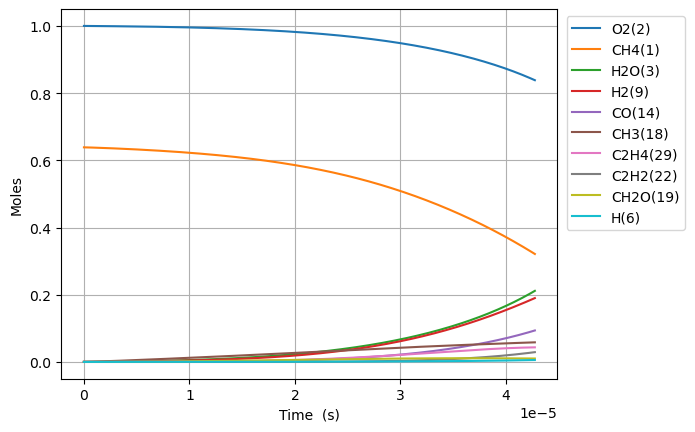

Data behind this chart, as committed beside it:
Time (s), Volume (m^3), N2, Ne, CH4(1), O2(2), H2O(3), C(4), CH(5), CH3(18), HO2(12), CH3O2(36), OH(8), H(6), H2(9), CH2O(19), O(7), CH3O(26), C2H5(31), C2H4(29), C2H6(30), HCO(16), CO(14), H2O2(13)
0.0, 0.878, 3.76, 0.0, 0.6386, 1.0, 0.0, 0.0, 0.0, 0.0, 0.0, 0.0, 0.0, 0.0, 0.0, 0.0, 0.0, 0.0, 0.0, 0.0, 0.0, 0.0, 0.0, 0.0
4.1133592144620464e-19, 0.878, 3.76, 0.0, 0.6386, 1, 2.5800880604096945e-40, 3.8811138971996693e-50, 2.698346193188229e-33, 2.074917720386331e-16, 8.924163140860972e-17, 2.498038752442506e-31, 1.0820777555181508e-28, 1.1825014062943234e-16, 2.428762271960772e-28, 2.0351014668199863e-30, 9.66886074615541e-22, 5.42861845550328e-31, 2.145320896371444e-44, 2.682561857402201e-44, 1.8221386196128003e-44, 1.402127827059527e-44, 4.374482638435552e-44, 9.722249568604126e-31
1.151740580049373e-18, 0.878, 3.76, 0.0, 0.6386, 1, 3.063106688346746e-39, 4.607658421752122e-49, 1.629801100654047e-32, 5.809769617089532e-16, 2.49876567944083e-16, 1.5088154064071227e-30, 6.5357496433163695e-28, 3.311003937613004e-16, 1.4669724122602026e-27, 1.2292012859829244e-29, 2.707281354662307e-21, 3.278885546905607e-30, 3.242008938520849e-43, 3.1847374371550457e-43, 2.7536158819661634e-43, 1.664606156273151e-43, 5.193458390483565e-43, 5.872238739430832e-30
2.6325498972557096e-18, 0.878, 3.76, 0.0, 0.6386, 1, 3.0073877663042436e-38, 4.523826367511173e-48, 7.84679072931673e-32, 1.3279473410527162e-15, 5.711464410149329e-16, 7.264296691080543e-30, 3.1466821130268862e-27, 7.568009000205958e-16, 7.062840686800369e-27, 5.918075065867316e-29, 6.1880732977110116e-21, 1.5786422465327706e-29, 3.4876052745512767e-42, 3.12679410112825e-42, 2.9622143111562796e-42, 1.634320195183474e-42, 5.0990000584747507e-42, 2.8272301745409837e-29
5.594168531668383e-18, 0.878, 3.76, 0.0, 0.6386, 1, 2.6600049712616134e-37, 4.00127320193403e-47, 3.426899664858589e-31, 2.821888099752732e-15, 1.2136861871562463e-15, 3.172509214545645e-29, 1.374238749487492e-26, 1.6082019125214245e-15, 3.084528085326575e-26, 2.5845788632280046e-28, 1.3149662715629108e-20, 6.894345435104029e-29, 3.205710108455431e-41, 2.765613972795955e-41, 2.722785296567213e-41, 1.445537704507226e-41, 4.5100204422309353e-41, 1.2347256952033218e-28
1.1517405800493731e-17, 0.878, 3.76, 0.0, 0.6386, 1, 2.235896259471124e-36, 3.3633112387864027e-46, 1.4306631511869842e-30, 5.809769617202726e-15, 2.498765679437326e-15, 1.3244601455943132e-28, 5.7371762595722e-26, 3.3110039374520334e-15, 1.2877297565363575e-25, 1.0790107980379175e-27, 2.7072863678748063e-20, 2.8782535020611705e-28, 2.7425524890074823e-40, 2.3246651851533485e-40, 2.3294001457455944e-40, 1.2150615407428206e-40, 3.790948940595765e-40, 5.154736721189276e-28
2.3363880338144423e-17, 0.878, 3.76, 0.0, 0.6386, 1, 1.8331235584373464e-35, 2.7574457853879128e-45, 5.844725784556123e-30, 1.178553265230256e-14, 5.068924663993301e-15, 5.410851851291279e-28, 2.343823701405873e-25, 6.716607987029056e-15, 5.260796231073249e-25, 4.408111183984433e-27, 5.491935411411695e-20, 1.1758604693563012e-27, 2.2675954327312485e-39, 1.905900969595185e-39, 1.925993086769517e-39, 9.961808619023453e-40, 3.1080509749852984e-39, 2.105878145486269e-27
4.705682941344581e-17, 0.878, 3.76, 0.0, 0.6386, 1, 1.4845112708135977e-34, 2.233051135787401e-44, 2.3625316096793303e-29, 2.3737058723301608e-14, 1.0209242633080507e-14, 2.187152827002344e-27, 9.474110145595383e-25, 1.352781608504632e-14, 2.1264979492920377e-24, 1.7818290213693253e-26, 1.1061268902137852e-19, 4.753016010260185e-27, 1.8439709450878906e-38, 1.5434480197292977e-38, 1.5661855922154311e-38, 8.067330894993229e-39, 2.516981057291078e-38, 8.512296164702729e-27
9.444272756404859e-17, 0.878, 3.76, 0.0, 0.6386, 1, 1.1948639345392242e-33, 1.797353901073157e-43, 9.499635682031408e-29, 4.7640110868497245e-14, 2.0489878571155947e-14, 8.794445295818758e-27, 3.8094980203666086e-24, 2.7150232276533725e-14, 8.550554725695102e-24, 7.164656136637934e-26, 2.220007749819959e-19, 1.9111668245229152e-26, 1.4872293671687164e-37, 1.242301244398741e-37, 1.2631854193141774e-37, 6.493289742961738e-38, 2.0258856463468277e-37, 3.422756849147219e-26
1.8921452386525415e-16, 0.878, 3.76, 0.0, 0.6386, 1, 9.588031030383994e-33, 1.4422634340794383e-42, 3.8097787799994827e-28, 9.544621517167867e-14, 4.105115044691094e-14, 3.526965883080908e-26, 1.5277790897075724e-23, 5.4395064641320035e-14, 3.4291548766030226e-23, 2.8733475654086774e-25, 4.4478261148760015e-19, 7.664633686978916e-26, 1.1946235027288084e-36, 9.968685131203092e-37, 1.0146592241212369e-36, 5.210456080399245e-37, 1.6256457745688412e-36, 1.3726785828563272e-25
3.7875811646766527e-16, 0.878, 3.76, 0.0, 0.6386, 1, 7.6820926185932e-32, 1.1555660239600536e-41, 1.5258986739808397e-27, 1.910584238292021e-13, 8.217369419683738e-14, 1.4126259914683985e-25, 6.119085208862029e-23, 1.088847292981387e-13, 1.3734505872797183e-22, 1.1508377623346477e-24, 8.90368942836223e-19, 3.069851270732148e-25, 9.576385957788237e-36, 7.98707896629475e-36, 8.133749583263795e-36, 4.174705427605678e-36, 1.3024949122437928e-35, 5.497874183346432e-25
7.578453016724874e-16, 0.878, 3.76, 0.0, 0.6386, 1, 6.1503452028247135e-31, 9.251557654627678e-41, 6.107571237959147e-27, 3.822828413488914e-13, 1.6441878169035612e-13, 5.654185236160648e-25, 2.4492287604618595e-22, 2.1786405832076014e-13, 5.497381656261837e-22, 4.606350267448128e-24, 1.7816322388826263e-18, 1.2287404899838315e-24, 7.668875454699883e-35, 6.394519707472155e-35, 6.513596436985032e-35, 3.3423027283046483e-35, 1.0427879284797176e-34, 2.2005824594610483e-24
1.5160196720821319e-15, 0.878, 3.76, 0.0, 0.6386, 1, 4.922145396799343e-30, 7.404062865744353e-40, 2.443823991422211e-26, 7.647316772068395e-13, 3.289089566520568e-13, 2.2624104747268752e-24, 9.800105288349943e-22, 4.358227152019395e-13, 2.1996687229138686e-21, 1.8431401505752403e-23, 3.564521364368058e-18, 4.916562111312497e-24, 6.1382084345775926e-34, 5.117559268674962e-34, 5.213517158362682e-34, 2.674857955222992e-34, 8.345472845881798e-34, 8.8051962193124e-24
3.0323684129014204e-15, 0.878, 3.76, 0.0, 0.6386, 1, 3.9384641588455495e-29, 5.924383237821695e-39, 9.776886874189557e-26, 1.5296293521970136e-12, 6.578893064741113e-13, 9.051114200227701e-24, 3.920680242513483e-21, 8.71740024308044e-13, 8.800107176205849e-21, 7.373761092645873e-23, 7.131749748877367e-18, 1.9669447059939014e-23, 4.911810083062457e-33, 4.09482507532992e-33, 4.1718700057990726e-33, 2.1402927342946184e-33, 6.677646424626665e-33, 3.5226518397289316e-23
6.065065894539998e-15, 0.878, 3.76, 0.0, 0.6386, 1, 3.151070476068125e-28, 4.739969429288048e-38, 3.9110727055321353e-25, 3.0594247152744754e-12, 1.3158500057128327e-12, 3.620739626106593e-23, 1.568399721112325e-20, 1.7435746238952371e-12, 3.5203293155668814e-20, 2.949744737985633e-22, 1.4272007051793363e-17, 7.868416877259224e-23, 3.92994514678523e-32, 3.27617130672645e-32, 3.3379185961447225e-32, 1.7123967116461277e-32, 5.342624628681712e-32, 1.4091754096938042e-22
1.2130460857817153e-14, 0.878, 3.76, 0.0, 0.6386, 1, 2.520976015595139e-27, 3.7921760692343935e-37, 1.5644924768428364e-24, 6.1190154938178485e-12, 2.6317714025687256e-12, 1.4483542135587326e-22, 6.273854058414837e-20, 3.4872437485695625e-12, 1.408188991502113e-19, 1.1799461056998202e-21, 2.857572379116368e-17, 3.147492993918118e-22, 3.1441544584122907e-31, 2.621061789138483e-31, 2.67050396907603e-31, 1.3699823165492085e-31, 4.274302990373929e-31, 5.63693095642435e-22
2.4261250784371464e-14, 0.878, 3.76, 0.0, 0.6386, 1, 2.0168286176541626e-26, 3.033845676521297e-36, 6.258095108435716e-24, 1.2238197260458391e-11, 5.2636141897943115e-12, 5.793530157087113e-22, 2.509592592397763e-19, 6.974581699917998e-12, 5.632870292345686e-19, 4.719882034402772e-21, 5.72759657876479e-17, 1.2590213488663944e-21, 2.5154021002778465e-30, 2.096899711785479e-30, 2.1364708865734706e-30, 1.0960117273464217e-30, 3.419524159035822e-30, 2.2548182164186197e-21
4.852283063748009e-14, 0.878, 3.76, 0.0, 0.6386, 1, 1.6134819364557033e-25, 2.4271578441654823e-35, 2.5032618114455455e-23, 2.4476561631954644e-11, 1.0527299738300679e-11, 2.3174319832396596e-21, 1.0038471775201777e-18, 1.3949256410614221e-11, 2.2531708174068475e-18, 1.88797328735565e-20, 1.150476837203132e-16, 5.036124916475973e-21, 2.0123518056892574e-29, 1.6775404925112352e-29, 1.7092039100126056e-29, 8.768195628898127e-30, 2.735652753711566e-29, 9.019364290208006e-21
9.704599034369733e-14, 0.878, 3.76, 0.0, 0.6386, 1, 1.2907930381573824e-24, 1.941821794814281e-34, 1.0013084603228963e-22, 4.895329372780764e-11, 2.1054670731534176e-11, 9.269745851090126e-21, 4.015408564604141e-18, 2.7898601064005823e-11, 9.012727350745883e-18, 7.551941705551302e-20, 2.320760542942116e-16, 2.0144508452573922e-20, 1.609891433340939e-28, 1.34204166029512e-28, 1.3673741936998232e-28, 7.014594527135524e-29, 2.1885367246112415e-28, 3.607763805886866e-20
1.940923097561318e-13, 0.878, 3.76, 0.0, 0.6386, 1, 1.0326372213471427e-23, 1.5535964396908307e-33, 4.0052331697037785e-22, 9.790677133095423e-11, 4.2109412302884085e-11, 3.7078843859580495e-20, 1.6061670554035787e-17, 5.5797271298799524e-11, 3.6050987005250337e-17, 3.0207924803911465e-19, 4.720725258745329e-16, 8.057748934634931e-20, 1.287913843837896e-27, 1.07363859794931e-27, 1.093904077741182e-27, 5.611686510852457e-28, 1.7508370298851258e-27, 1.4431089841759114e-19
3.8818494858100074e-13, 0.878, 3.76, 0.0, 0.6386, 1, 8.26110565750152e-23, 1.243094023327624e-32, 1.6020866191473004e-21, 1.9581378018299875e-10, 8.421889378511456e-11, 1.4831369332856466e-19, 6.424672749929719e-17, 1.1159453548054016e-10, 1.442040187444605e-16, 1.208325021195088e-18, 9.75824323551445e-16, 3.2230437229540304e-19, 1.0303260766152829e-26, 8.589154873107532e-27, 8.751256256905733e-27, 4.489346651457795e-27, 1.4006756303695142e-26, 5.772441611172773e-19
5.822775874058697e-13, 0.878, 3.76, 0.0, 0.6386, 1, 2.3621643202934787e-22, 3.5548870492042556e-32, 3.404422581568208e-21, 2.9372084268078355e-10, 1.2632837360687453e-10, 3.151639686367031e-19, 1.365242935486342e-16, 1.6739172337454515e-10, 3.0643348899667813e-16, 2.5677011661077076e-18, 1.5033349085307436e-15, 6.84888247087328e-19, 3.058770839037523e-26, 2.4559694600320528e-26, 2.5980317270465643e-26, 1.2836715609393172e-26, 4.0050775498190864e-26, 1.2266440578052165e-18
9.704628650556075e-13, 0.878, 3.76, 0.0, 0.6386, 1, 1.0855634470801614e-21, 1.63429653003835e-31, 9.412139547885722e-21, 4.895351822592264e-10, 2.1054732660850415e-10, 8.713164021626696e-19, 3.7744927090574873e-16, 2.789857940125021e-10, 8.471975921868951e-16, 7.099009025504163e-18, 2.65339068999176e-15, 1.8934524941787948e-18, 1.4327765995462227e-25, 1.1286820443081703e-25, 1.216975159586607e-25, 5.89925957875805e-26, 1.8405991103235923e-25, 3.391309512708317e-18
1e-12, 0.878, 3.76, 0.0, 0.6386, 1, 1.2003778881464228e-21, 1.8072248940412152e-31, 1.0033373502668419e-20, 5.044347691156287e-10, 2.169555717090663e-10, 9.288252015468644e-19, 4.023625618754436e-16, 2.874769996912522e-10, 9.031162798975789e-16, 7.567581947753093e-18, 2.7473888119833853e-15, 2.0184225123179534e-18, 1.591169644159421e-25, 1.248057864440781e-25, 1.3515130805595426e-25, 6.523190873759027e-26, 2.0352715691574824e-25, 3.615150836166703e-18
1.3198296149403716e-12, 0.878, 3.76, 0.0, 0.6386, 1, 2.44359455573956e-21, 3.679702105369548e-31, 1.6760126687095174e-20, 6.657682612104146e-10, 2.86344378944936e-10, 1.5515334363623731e-18, 6.72124956662067e-16, 3.7942021110044466e-10, 1.5086067038045926e-15, 1.2641313627433518e-17, 3.765205306992048e-15, 3.3716042902996543e-18, 3.306257670240629e-25, 2.540665378950315e-25, 2.8082966020710294e-25, 1.327915099667179e-25, 4.143194956634116e-25, 6.0389161886363325e-18
1.6691963648251358e-12, 0.878, 3.76, 0.0, 0.6386, 1, 4.618555058295445e-21, 6.9564661634223186e-31, 2.616262726036625e-20, 8.420015236284076e-10, 3.621414256025809e-10, 2.4219293678007856e-18, 1.0491959167007333e-15, 4.798543672885432e-10, 2.3549543467079554e-15, 1.9733396888439744e-17, 4.958273017041779e-15, 5.263005692766592e-18, 6.365957268294528e-25, 4.802050177388947e-25, 5.407209987570952e-25, 2.5098411321059665e-25, 7.830948860411678e-25, 9.426830914401991e-18
2.0185631147099e-12, 0.878, 3.76, 0.0, 0.6386, 1, 7.719742942544629e-21, 1.163028206847818e-30, 3.750580103389968e-20, 1.0182349593501806e-09, 4.379384668960034e-10, 3.471962426766173e-18, 1.5040978103902808e-15, 5.802882770297199e-10, 3.3759956126396178e-15, 2.828943463994414e-17, 6.228092502287668e-15, 7.544742760109941e-18, 1.082362745229217e-24, 8.026488885563028e-25, 9.193594498233581e-25, 4.195096722228058e-25, 1.3089202179889195e-24, 1.3514044445228051e-17
2.717296614479428e-12, 0.878, 3.76, 0.0, 0.6386, 1, 1.648078878662668e-20, 2.484146328562144e-30, 6.461772433223028e-20, 1.3707022260096338e-09, 5.895325372498183e-10, 5.981667504276705e-18, 2.5913932212424168e-15, 7.811555344962218e-10, 5.816462528334588e-15, 4.874010163428842e-17, 8.94276138053048e-15, 1.2998305633309044e-17, 2.393093273794773e-24, 1.7135805192790773e-24, 2.032716559655362e-24, 8.956027717674603e-25, 2.7944245020863996e-24, 2.3283207849007214e-17
3.4160301142489563e-12, 0.878, 3.76, 0.0, 0.6386, 1, 2.9968551879762376e-20, 4.519309941620848e-30, 9.89028918018754e-20, 1.7231701332698728e-09, 7.411265877752292e-10, 9.15532553450171e-18, 3.966382299679446e-15, 9.820218809999228e-10, 8.902664634143284e-15, 7.460234508668074e-17, 1.1941132832328606e-14, 1.9894519399655192e-17, 4.483389222242826e-24, 3.1159909253825505e-24, 3.808272957143194e-24, 1.628552060526979e-24, 5.081407607596183e-24, 3.56372591613933e-17
4.1147636140184845e-12, 0.878, 3.76, 0.0, 0.6386, 1, 4.95738598334138e-20, 7.47951892566099e-30, 1.4084762325503516e-19, 2.0756387245809554e-09, 8.927206171272769e-10, 1.3037922482118364e-17, 5.648577710493385e-15, 1.1828872547566777e-09, 1.2678397760339717e-14, 1.0624338805835528e-16, 1.524244710404155e-14, 2.8331080735557555e-17, 7.587642724991612e-24, 5.1545110770847996e-24, 6.445151167959482e-24, 2.6939356764164475e-24, 8.405719813669323e-24, 5.0751521187741226e-17
5.512230613557541e-12, 0.878, 3.76, 0.0, 0.6386, 1, 1.143511536760827e-19, 1.7272926983451157e-29, 2.4814594386631316e-19, 2.7805779978985432e-09, 1.195908611117903e-09, 2.296957027675261e-17, 9.951892299983075e-15, 1.5846150292440482e-09, 2.233729283410597e-14, 1.8718858210410034e-16, 2.277095764717595e-14, 4.991104831142716e-17, 1.804392180013661e-23, 1.1890139208001713e-23, 1.5327423444022304e-23, 6.21401263150019e-24, 1.9389724243484578e-23, 8.941618556922691e-17
6.909697613096597e-12, 0.878, 3.76, 0.0, 0.6386, 1, 2.196703194676955e-19, 3.3217067554755604e-29, 3.8655739570544445e-19, 3.4855200501172754e-09, 1.4990965190926219e-09, 3.5780521412406884e-17, 1.5503196788027324e-14, 1.9863388520809983e-09, 3.4797315482417074e-14, 2.9161219949675887e-16, 3.153011278423397e-14, 7.774629486740617e-17, 3.5238288288213874e-23, 2.284172981636805e-23, 2.993396940191731e-23, 1.1937146425722606e-23, 3.724864819300793e-23, 1.3929394568037963e-16
9.70463161217471e-12, 0.878, 3.76, 0.0, 0.6386, 1, 6.042103518480806e-19, 9.15800579588048e-29, 7.567707996165513e-19, 4.895412496781536e-09, 2.105472076820601e-09, 7.00437166599979e-17, 3.035221956613571e-14, 2.789774635133126e-09, 6.812619013726277e-14, 5.709497449728649e-16, 5.2742682872731796e-14, 1.5218754842476866e-16, 9.853630256135214e-23, 6.283073239524269e-23, 8.370902238563831e-23, 3.2833115282143663e-23, 1.0245777387887464e-22, 2.727109181234147e-16
1e-11, 0.878, 3.76, 0.0, 0.6386, 1, 6.649260690458035e-19, 1.0082288489115614e-28, 8.03168822256092e-19, 5.044410460762431e-09, 2.1695537741839596e-09, 7.433752382702822e-17, 3.221330909851621e-14, 2.874680736409974e-09, 7.230342665241062e-14, 6.059624492061545e-16, 5.5272198221195957e-14, 1.615158221270116e-16, 1.0856297262437468e-22, 6.914519809482174e-23, 9.222794188033284e-23, 3.613236495473297e-23, 1.1275429818109756e-22, 2.894326690818265e-16
1.5294499610330936e-11, 0.878, 3.76, 0.0, 0.6386, 1, 2.4042467934970895e-18, 3.662048573794832e-28, 1.8707029270724618e-18, 7.715230760112816e-09, 3.3182221593389957e-09, 1.7312138824012603e-16, 7.503617845071927e-14, 4.396598750373211e-09, 1.6841958449643062e-13, 1.4116491050045763e-15, 1.0994457654341267e-13, 3.7610735260706114e-16, 3.965004364208377e-22, 2.500469503589725e-22, 3.368828062393916e-22, 1.306447007665744e-22, 4.0773009803792533e-22, 6.741943076760799e-16
2.6474235606643387e-11, 0.878, 3.76, 0.0, 0.6386, 1, 1.2838994118583541e-17, 1.974899400548488e-27, 5.592077184242605e-18, 1.3355000770884685e-08, 5.743718192354661e-09, 5.173647370847587e-16, 2.2434769912998677e-13, 7.610057181113789e-09, 5.035468058344585e-13, 4.221613708861541e-15, 2.834509609709638e-13, 1.1237161345334128e-15, 2.1281849932753266e-21, 1.3356619591711074e-21, 1.808712923336848e-21, 6.976221255423137e-22, 2.1777087913758217e-21, 2.015769057173939e-15
4.883370759926829e-11, 0.878, 3.76, 0.0, 0.6386, 1, 8.266500222738071e-17, 1.2963036872458696e-26, 1.90043523149888e-17, 2.4635074722308562e-08, 1.0594693729355884e-08, 1.7572304628375073e-15, 7.627271263187426e-13, 1.4036214929063181e-08, 1.7119063046449722e-12, 1.43592057307068e-14, 8.668215235830962e-13, 3.814899413774306e-15, 1.372204375028937e-20, 8.604715434691043e-21, 1.1668998831041934e-20, 4.491205684624917e-21, 1.4026216531983298e-20, 6.853273389022295e-15
7.119317959189319e-11, 0.878, 3.76, 0.0, 0.6386, 1, 2.4598975871511043e-16, 3.9157970290942723e-26, 4.037008800965542e-17, 3.591586056989076e-08, 1.5445647226470992e-08, 3.730998244313973e-15, 1.620757395939946e-12, 2.0461360639687966e-08, 3.637663425126101e-12, 3.0524760775363975e-14, 1.7652663624930695e-12, 8.096648385526254e-15, 4.083609900166081e-20, 2.561562315153032e-20, 3.474050017267199e-20, 1.3363676579233891e-20, 4.174952346809957e-20, 1.4563143039174844e-14
9.35526515845181e-11, 0.878, 3.76, 0.0, 0.6386, 1, 5.42241053010587e-16, 8.759013368474005e-26, 6.968102507812471e-17, 4.7197358298188854e-08, 2.02965786820829e-08, 6.436895766805532e-15, 2.7984040619020726e-12, 2.6885494473690335e-08, 6.280711310652951e-12, 5.2724421409950907e-14, 2.9786880333303265e-12, 1.3963309240997392e-14, 9.000209154595692e-20, 5.648638913464867e-20, 7.659702121887253e-20, 2.945581946188073e-20, 9.20535201782671e-20, 2.5145223463975323e-14
9.999999999999999e-11, 0.878, 3.76, 0.0, 0.6386, 1, 6.599264514910662e-16, 1.0710455111370417e-25, 7.960704414355022e-17, 5.0450507704210915e-08, 2.1695339515709563e-08, 7.35279243329044e-15, 3.1973395464460503e-12, 2.8737704009563787e-08, 7.176048028473137e-12, 6.024768449412456e-14, 3.3870653514722876e-12, 1.5948271003561107e-14, 1.0952789221721822e-19, 6.875422879669857e-20, 9.322615434089171e-20, 3.584797129618547e-20, 1.1204188197424163e-19, 2.873004028893526e-14
1.15912123577143e-10, 0.878, 3.76, 0.0, 0.6386, 1, 1.0121763988054714e-15, 1.6589623612576405e-25, 1.069286287445161e-16, 5.8479567890785695e-08, 2.5147488094533857e-08, 9.873094557673972e-15, 4.2956313089049506e-12, 3.3308616597798155e-08, 9.640939057456234e-12, 8.09645142951368e-14, 4.506985620493013e-12, 2.1409055848993822e-14, 1.6796412959106106e-19, 1.054799213237537e-19, 1.430019803920158e-19, 5.498003889504297e-20, 1.7187722095587417e-19, 3.8599353102178885e-14
1.606310675623928e-10, 0.878, 3.76, 0.0, 0.6386, 1, 2.624203193064952e-15, 4.4266231358458915e-25, 2.0520223260041694e-16, 8.104612260729679e-08, 3.484924078382812e-08, 1.892963990324433e-14, 8.248694422897831e-12, 4.6151826335242676e-08, 1.8512522333553885e-11, 1.5558933540879095e-13, 8.507834187498156e-12, 4.1016316582855237e-14, 4.35233954005856e-19, 2.736743178586752e-19, 3.708341554379885e-19, 1.425236378221789e-19, 4.458509920874412e-19, 7.412315831659721e-14
2.053500115476426e-10, 0.878, 3.76, 0.0, 0.6386, 1, 5.408895779076265e-15, 9.37658868270195e-25, 3.351225912870023e-16, 1.0361552458620194e-07, 4.45509052811063e-08, 3.088604545515787e-14, 1.3479658767284711e-11, 5.899099119049269e-08, 3.0251522611660396e-11, 2.5444959079235005e-13, 1.37670024421887e-11, 6.687206333433034e-14, 8.965802910657194e-19, 5.644928268706719e-19, 7.644833074981175e-19, 2.937246591175782e-19, 9.194443589494616e-19, 1.211332572725947e-13
2.5006895553289244e-10, 0.878, 3.76, 0.0, 0.6386, 1, 9.710268675180749e-15, 1.7285757342563525e-24, 4.966179364194946e-16, 1.261877736869521e-07, 5.425248157243114e-08, 4.572702357907613e-14, 1.998822102006905e-11, 7.182611257220315e-08, 4.4857002325303486e-11, 3.7759797063933895e-13, 2.0283638314383327e-11, 9.892781467551818e-14, 1.6086398306697273e-18, 1.0141349076075659e-18, 1.3726549846672303e-18, 5.272357577782712e-19, 1.6514772881459033e-18, 1.7962827926110928e-13
3.3950684350339205e-10, 0.878, 3.76, 0.0, 0.6386, 1, 2.4201398020166517e-14, 4.5559998254122395e-24, 9.140556426099776e-16, 1.7134081270491475e-07, 7.365536948304269e-08, 8.400386890283965e-14, 3.683695759871244e-11, 9.748423039215664e-08, 8.266375255032658e-11, 6.969610391845578e-13, 3.708599962852324e-11, 1.814537678566142e-13, 4.003963786910634e-18, 2.531681694388411e-18, 3.4223050059318178e-18, 1.3136582033095282e-18, 4.120763297835971e-18, 3.3106775469956317e-13
4.2894473147389166e-10, 0.878, 3.76, 0.0, 0.6386, 1, 4.87609472283992e-14, 9.662162449503638e-24, 1.4569628075455043e-15, 2.165052385686462e-07, 9.305790440782942e-08, 1.3364338983614168e-13, 5.879255241751584e-11, 1.231261906918882e-07, 1.3192551547199632e-10, 1.114079083431836e-12, 5.890832578618351e-11, 2.8822622689338463e-13, 8.056592973805258e-18, 5.108914346635835e-18, 6.8974905747261155e-18, 2.6459660850577616e-18, 8.311711613238687e-18, 5.284309649231303e-13
5.183826194443913e-10, 0.878, 3.76, 0.0, 0.6386, 1, 8.603379044076471e-14, 1.787875816183859e-23, 2.1247929904272094e-15, 2.6168105019065594e-07, 1.1246008623973507e-07, 1.9453075579114424e-13, 8.585266785016065e-11, 1.4875200428502965e-07, 1.9263508542098496e-10, 1.6293445168195965e-12, 8.574407371217169e-11, 4.188851594966761e-13, 1.4196634435509604e-17, 9.028187083619824e-18, 1.2173762301479526e-17, 4.667161760470318e-18, 1.4681079145758083e-17, 7.717073610850111e-13
6.078205074148909e-10, 0.878, 3.76, 0.0, 0.6386, 1, 1.3866166078051609e-13, 3.01386226453344e-23, 2.917002735315448e-15, 3.0686824648216475e-07, 1.318619148718593e-07, 2.6655244528156424e-13, 1.1801496678166823e-10, 1.7436168196461985e-07, 2.647852668660672e-10, 2.2431438328679415e-12, 1.175867117509216e-10, 5.730764298590039e-13, 2.2851364065815483e-17, 1.4573283776344585e-17, 1.9626707029107373e-17, 7.519898866797191e-18, 2.368707495905809e-17, 1.0608864040574117e-12
7.866962833558901e-10, 0.878, 3.76, 0.0, 0.6386, 1, 3.005534305788952e-13, 7.11856975939881e-23, 4.8724016206333075e-15, 3.972767886999055e-07, 1.7066451210918906e-07, 4.435521755019341e-13, 1.9763674813060028e-10, 2.2553267272135715e-07, 4.4337868157887147e-10, 3.7678554316673535e-12, 1.9626654572027106e-10, 9.506742449697647e-13, 4.939943326296961e-17, 3.1688106072708225e-17, 4.2568732831463773e-17, 1.6289632726999533e-17, 5.1455607630637484e-17, 1.7769102392210687e-12
9.655720592968893e-10, 0.878, 3.76, 0.0, 0.6386, 1, 5.555722450059945e-13, 1.4216836986037134e-22, 7.318855606050522e-15, 4.87730856461708e-07, 2.0946569526507847e-07, 6.637562301483269e-13, 2.9763915432776906e-10, 2.7663924917088963e-07, 6.676482194636425e-10, 5.6912053738602934e-12, 2.9489563871354385e-10, 1.4182873539063391e-12, 9.107561623546378e-17, 5.875723745399401e-17, 7.873780801218007e-17, 3.009304528571911e-17, 9.532112801904538e-17, 2.6764180946607456e-12
9.999999999999999e-10, 0.878, 3.76, 0.0, 0.6386, 1, 6.171137784938728e-13, 1.6017442961790082e-22, 7.845714619857358e-15, 5.051456329516275e-07, 2.1693353592741358e-07, 7.110236723868689e-13, 3.192236915991832e-10, 2.86468267243036e-07, 7.160498270308604e-10, 6.107379964318016e-12, 3.1616355872184316e-10, 1.5183954904086767e-12, 1.011129915951164e-16, 6.530481760287681e-17, 8.747036135585122e-17, 3.342255248974254e-17, 1.0592402826024893e-16, 2.870593829565779e-12
1.1444478352378885e-09, 0.878, 3.76, 0.0, 0.6386, 1, 9.248415486902282e-13, 2.5392336834338427e-22, 1.0252098305372409e-14, 5.78230440973749e-07, 2.482654634857312e-07, 9.262959120950483e-13, 4.180034198613995e-10, 3.2768149735851957e-07, 9.375363980799e-10, 8.01610529250008e-12, 4.1342188785509694e-10, 1.973263374869736e-12, 1.512183112743249e-16, 9.810946763805808e-17, 1.3115374663852323e-16, 5.0064556290795387e-17, 1.5901506594884724e-16, 3.7593256011494985e-12
1.3233236111788878e-09, 0.878, 3.76, 0.0, 0.6386, 1, 1.4294665268591742e-12, 4.1878370650785244e-22, 1.366790315306119e-14, 6.687755334094935e-07, 2.870638159185425e-07, 1.2303208158873456e-12, 5.587107594609601e-10, 3.7865950314045964e-07, 1.2529858090618853e-09, 1.0745385039492724e-11, 5.517932926490022e-10, 2.613031723119176e-12, 2.3312754094866293e-16, 1.5209875358486575e-16, 2.0284144256523517e-16, 7.733467685378275e-17, 2.46296472116275e-16, 5.025548416759207e-12
1.502199387119887e-09, 0.878, 3.76, 0.0, 0.6386, 1, 2.090532394633162e-12, 6.505300542840913e-22, 1.756208320579343e-14, 7.593661249109137e-07, 3.258607517121632e-07, 1.5749984308445908e-12, 7.197423698481084e-10, 4.2957335218025437e-07, 1.6139391224294006e-09, 1.3881795341782632e-11, 7.099579586678367e-10, 3.335100933332784e-12, 3.4006535433303834e-16, 2.231035821584505e-16, 2.968305899785705e-16, 1.1302990829177964e-16, 3.609512619066551e-16, 6.475002233790375e-12
1.8599509390018854e-09, 0.878, 3.76, 0.0, 0.6386, 1, 3.966232718953915e-12, 1.376282450992498e-21, 2.6769004295249406e-14, 9.406837695340407e-07, 4.0345036998235413e-07, 2.38306283941094e-12, 1.1027031072100608e-09, 5.312089217998348e-07, 2.472128505734107e-09, 2.1386657760302953e-11, 1.085459995090747e-09, 5.016528800467205e-12, 6.419005336429617e-16, 4.2578622985136337e-16, 5.638543236973667e-16, 2.14182698747688e-16, 6.876480656607059e-16, 9.923265806434282e-12
2.217702490883884e-09, 0.878, 3.76, 0.0, 0.6386, 1, 6.720227351224157e-12, 2.5685221957041133e-21, 3.784013493092862e-14, 1.1221833033700055e-06, 4.810343115102977e-07, 3.3441685411765006e-12, 1.5667348551041297e-09, 6.325888878124732e-07, 3.5116474545254894e-09, 3.0551225218559726e-11, 1.5395149324821724e-09, 6.9990882820496755e-12, 1.0820887356664183e-15, 7.256575372724547e-16, 9.565569362184719e-16, 3.6245492722488003e-16, 1.1699118073206357e-15, 1.4103442540235994e-11
2.5754540427658823e-09, 0.878, 3.76, 0.0, 0.6386, 1, 1.0520485040674962e-11, 4.3850853527616486e-21, 5.074335225831711e-14, 1.3038646544670498e-06, 5.586125695296703e-07, 4.4522553183904945e-12, 2.1116865565725636e-09, 7.337139289291692e-07, 4.732040101985945e-09, 4.139492310087348e-11, 2.071711367965688e-09, 9.265427918512958e-12, 1.685424792957249e-15, 1.1425862492119421e-15, 1.4993463259351554e-15, 5.667141073595357e-16, 1.8389560321080463e-15, 1.9014859193158426e-11
2.9332055946478808e-09, 0.878, 3.76, 0.0, 0.6386, 1, 1.5534662445778783e-11, 7.002866131477682e-21, 6.544711868643737e-14, 1.4857277504095335e-06, 6.361851372934977e-07, 5.701509108001322e-12, 2.7374068795052837e-09, 8.345847210910382e-07, 6.132851786049942e-09, 5.393615216412603e-11, 2.6816395324741692e-09, 1.1799220852882766e-11, 2.476155426237547e-15, 1.6967959490987738e-15, 2.216705575259464e-15, 8.357635938660947e-16, 2.7263886304491068e-15, 2.4656843048997858e-11
3.290957146529879e-09, 0.878, 3.76, 0.0, 0.6386, 1, 2.193010409080139e-11, 1.061668848104255e-20, 8.192047030941472e-14, 1.6677725183275193e-06, 7.137520080740581e-07, 7.086351474953985e-12, 3.4437442196290928e-09, 9.352019375424303e-07, 7.713629042595497e-09, 6.81923518327804e-11, 3.3688912818992326e-09, 1.4585101547950924e-11, 3.477994204361913e-15, 2.4088556177011767e-15, 3.1331928303453142e-15, 1.1783423753474346e-15, 3.864203836697772e-15, 3.102872191560716e-11
3.6487086984118776e-09, 0.878, 3.76, 0.0, 0.6386, 1, 2.98738405653832e-11, 1.543835101489745e-20, 1.0013300863248724e-13, 1.8499988849037874e-06, 7.913131751628917e-07, 8.60143107037183e-12, 4.230546702601284e-09, 1.0355662488829934e-06, 9.473919605385072e-09, 8.418005221265487e-11, 4.133060096752042e-09, 1.760861377781489e-11, 4.714133048153895e-15, 3.299672366246431e-15, 4.273441450505938e-15, 1.6031246865449828e-15, 5.284776733834165e-15, 3.812982412714743e-11
... 504 more rows
